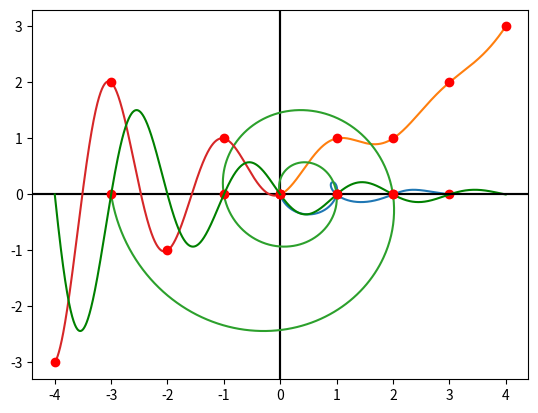

The script that saved this image: (Note: this script raises an exception after producing the figure.)
import numpy as np
import matplotlib.pyplot as plt
import math

SQRT5 = math.sqrt(5)
PHI = (1 + SQRT5) / 2

def fibbn(n):
    """ Fibonacci numbers via Binet formula"""
    return (PHI**n - (1-PHI)**n)/SQRT5

# Complejos, parte real y parte imagianria

xx = np.linspace(0, 4, 1000)
zz = xx + 1j * 0
ii = np.arange(0, 5)

# Complejos
cfib1 = fibbn(zz)
# Enteros
ifib1 = fibbn(ii)
    
plt.axhline(y=0, color='k')
plt.axvline(x=0, color='k')
plt.plot(cfib1.real, cfib1.imag)
plt.plot(ifib1, [0 for f in ifib1], "ro")
plt.show()
plt.plot(xx, cfib1.real)
plt.plot(ii, ifib1, "ro")
plt.show()
plt.plot(xx, cfib1.imag, 'g')
plt.show()

def plot_fibb1(n1=0, n2=4):
    xx = np.linspace(n1, n2, 1000)
    zz = xx + 1j * 0
    ii = np.arange(n1, n2 + 1)

    cfib1 = fibbn(zz)
    ifib1 = fibbn(ii)

    plt.axhline(y=0, color='k')
    plt.axvline(x=0, color='k')
    plt.plot(cfib1.real, cfib1.imag)
    plt.plot(ifib1, [0 for f in ifib1], "ro")
    plt.show()
    plt.plot(xx, cfib1.real)
    plt.plot(ii, ifib1, "ro")
    plt.show()
    plt.plot(xx, cfib1.imag, 'g')
    plt.show()


plot_fibb1(-4, 0)

from ipywidgets import interact
import ipywidgets as widgets

# interact crea controles a partir de los argumentos
# de la función. Para cada tipo de argumento (entero, cadena)
# crea un control diferente
# Utiliza los valores por defecto como valores iniciales
interact(plot_fibb1, n1=(-5, 5), n2=(0, 5));

def plot_fibb2(n1=0, n2=4):
    
    # definitions for the axes
    left, width = 0.1, 0.65
    bottom, height = 0.1, 0.65
    spacing = 0.005

    rect_scatter = [left, bottom, width, height]
    rect_histx = [left, bottom + height + spacing, width, 0.2]
    rect_histy = [left + width + spacing, bottom, 0.2, height]

    fig = plt.figure(figsize=(8, 8))

    ax1 = fig.add_axes(rect_scatter)
    ax2 = fig.add_axes(rect_histx, sharex=ax1)
    ax3 = fig.add_axes(rect_histy, sharey=ax1)
    
    xx = np.linspace(n1, n2, 1000)
    ii = np.arange(n1, n2 + 1)
    cfib1 = np.array([fibbn(x+ 1j*0) for x in xx])
    ifib1 = np.array([fibbn(i) for i in ii])
    
    ax1.plot(cfib1.real, cfib1.imag)
    ax1.plot(ifib1, [0 for f in ifib1], "ro")
    
    ax2.plot(cfib1.real, xx)
    ax2.plot(ifib1, ii, "ro")
    ax2.tick_params(axis="x", labelbottom=False)
    
    
    ax3.plot(xx, cfib1.imag)
    ax3.tick_params(axis="y", labelleft=False)


plot_fibb2()

interact(plot_fibb2, n1=(-7,0), n2=(0,7));

# En el caso de un gráfico, se actualiza para
# cada movimiento de los controles
# se puede evitar con `continuous_update=False`
# pero tenemos que crear los controles explícitamente
interact(plot_fibb2, 
         n1=widgets.IntSlider(min=-7, max=0, value=0, 
                              continuous_update=False),
         n2=widgets.IntSlider(min=0, max=7, value=4,
                              continuous_update=False)
        );

